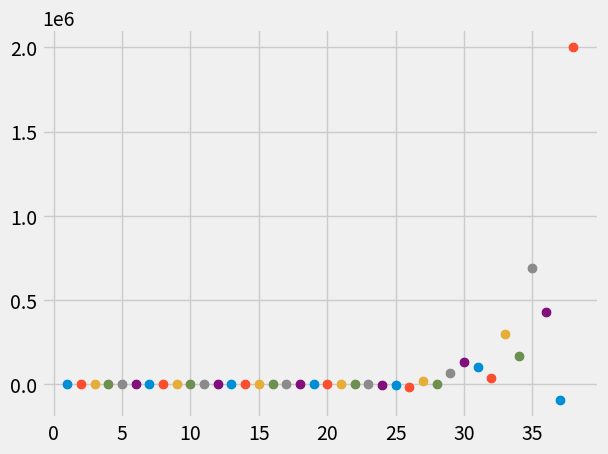

Write the Python code that produced this figure.
import random
import matplotlib.pyplot as plt
from matplotlib import style

style.use('fivethirtyeight')

def progressive_betting():
    bet = 1
    prob = 18 / 38
    earnings = 1
    count = 0

    while earnings > -1000000 and earnings < 1000000:
        count += 1
        if random.random() < prob:
            earnings += abs(bet) * 2

        else:
            earnings -= abs(bet)
            bet = abs(bet) * 2

        plt.scatter(count, earnings)
        plt.plot(count, earnings, 'o')
        plt.pause(.1)
        print(" Earnings: " + str(earnings))

    plt.show()


if __name__ == '__main__':
    progressive_betting()